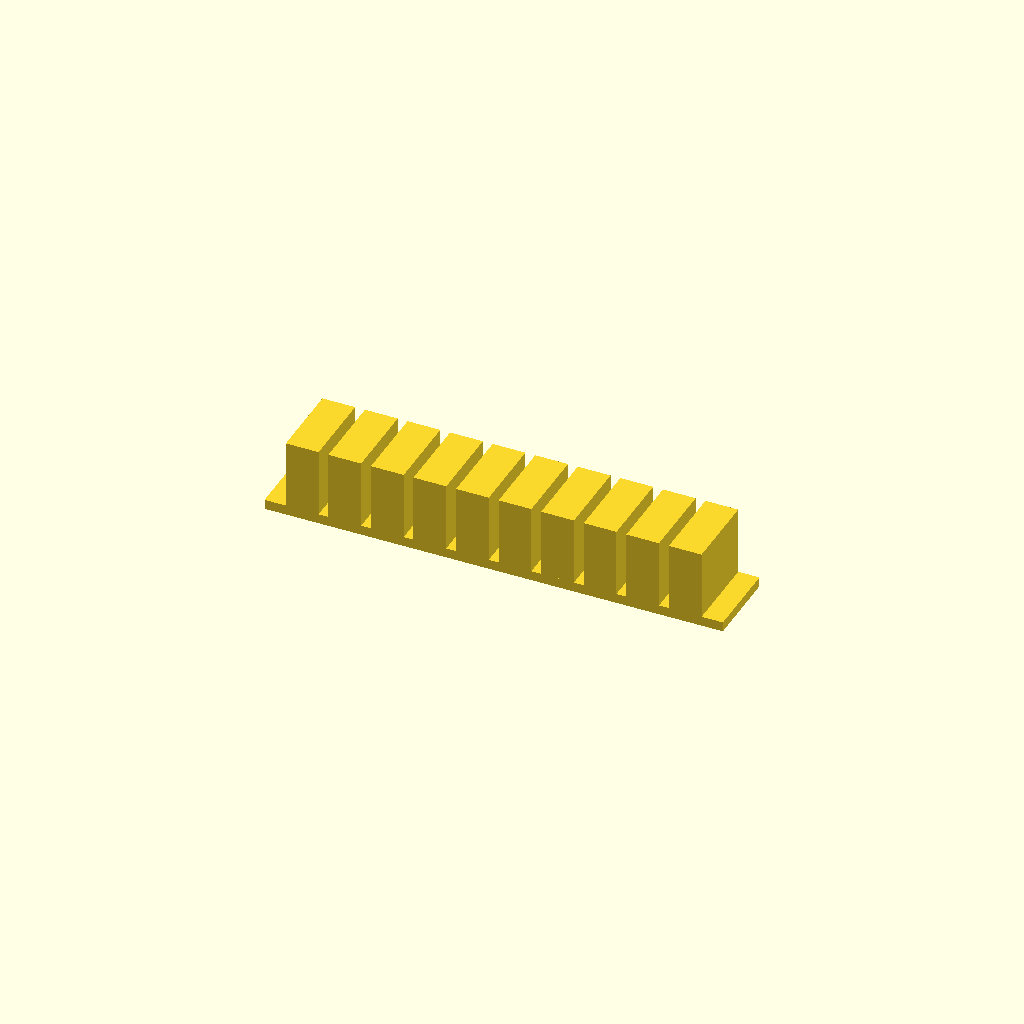
Cell 1 — every parameter at its default value.
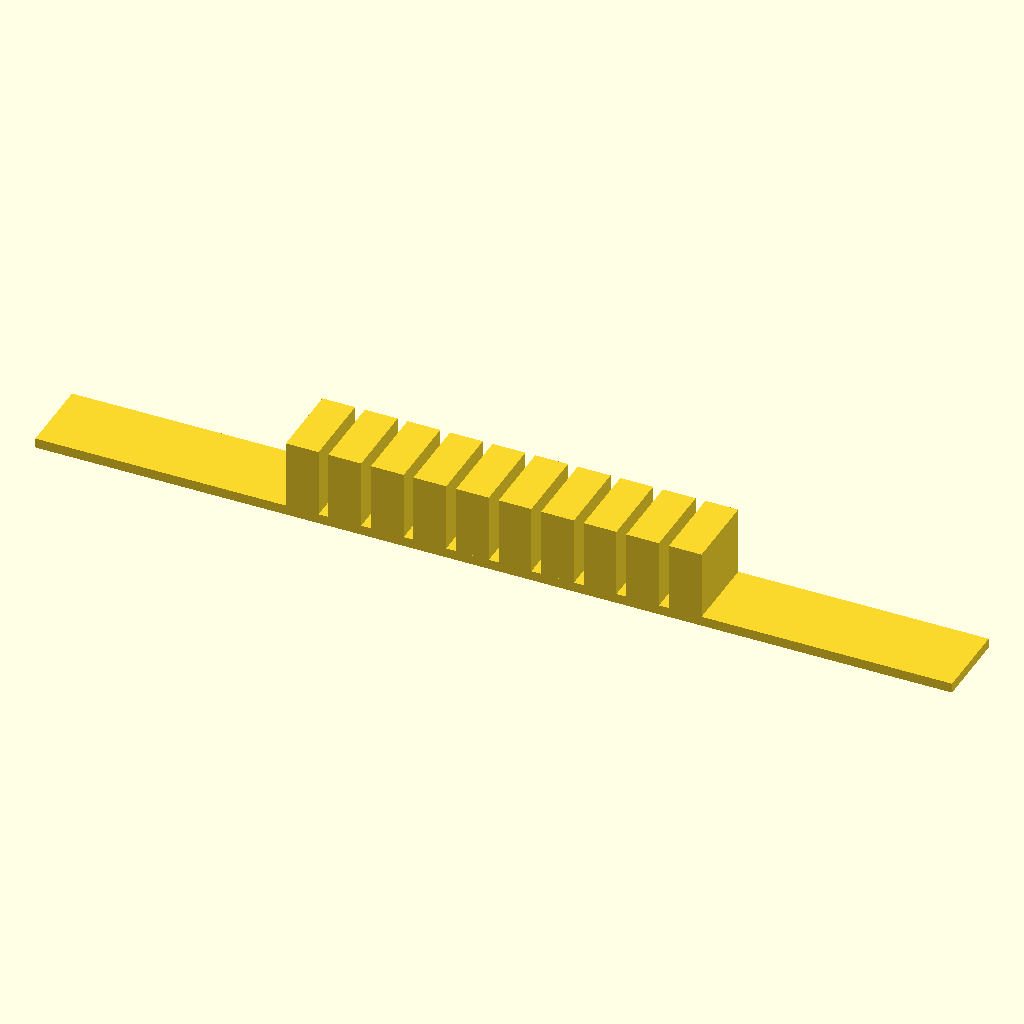
Cell 2: the same model with spine_len = 140.
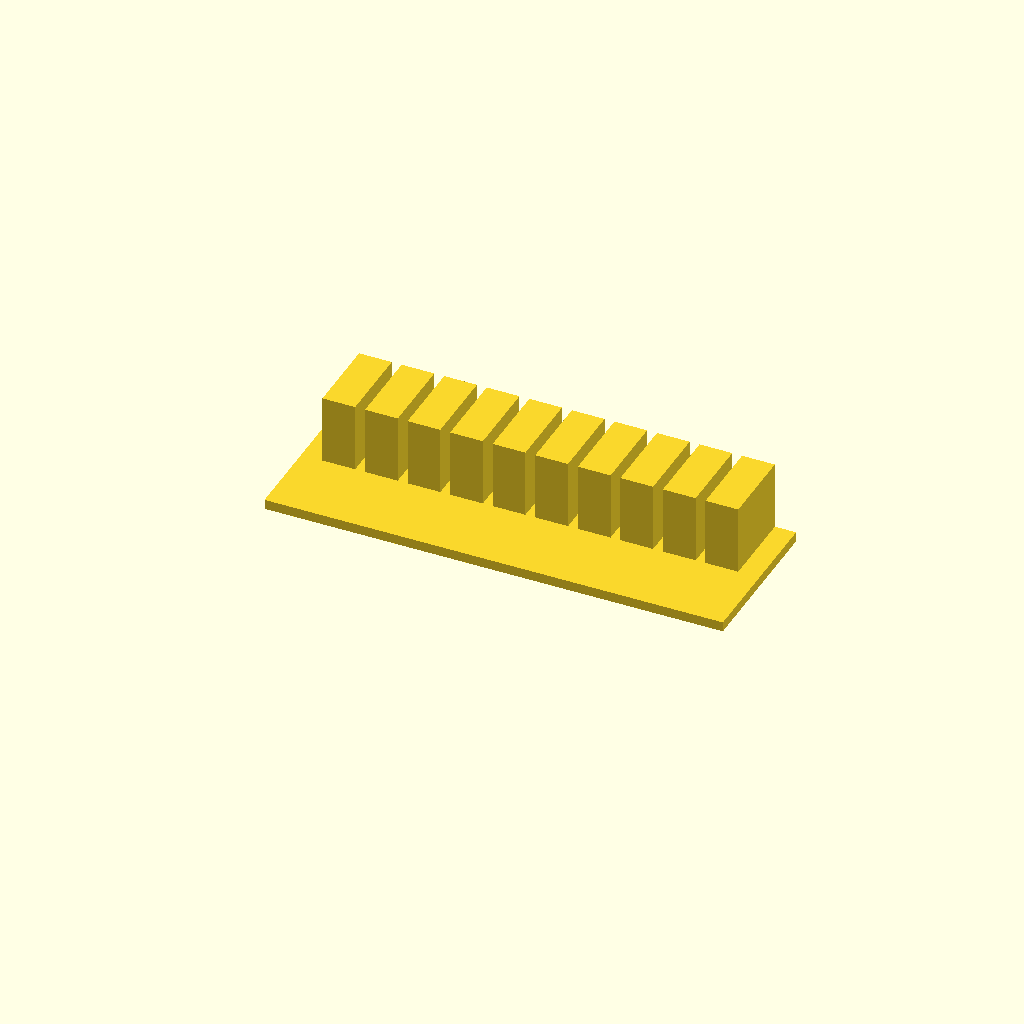
Cell 3: spine_w = 24 (everything else at default).
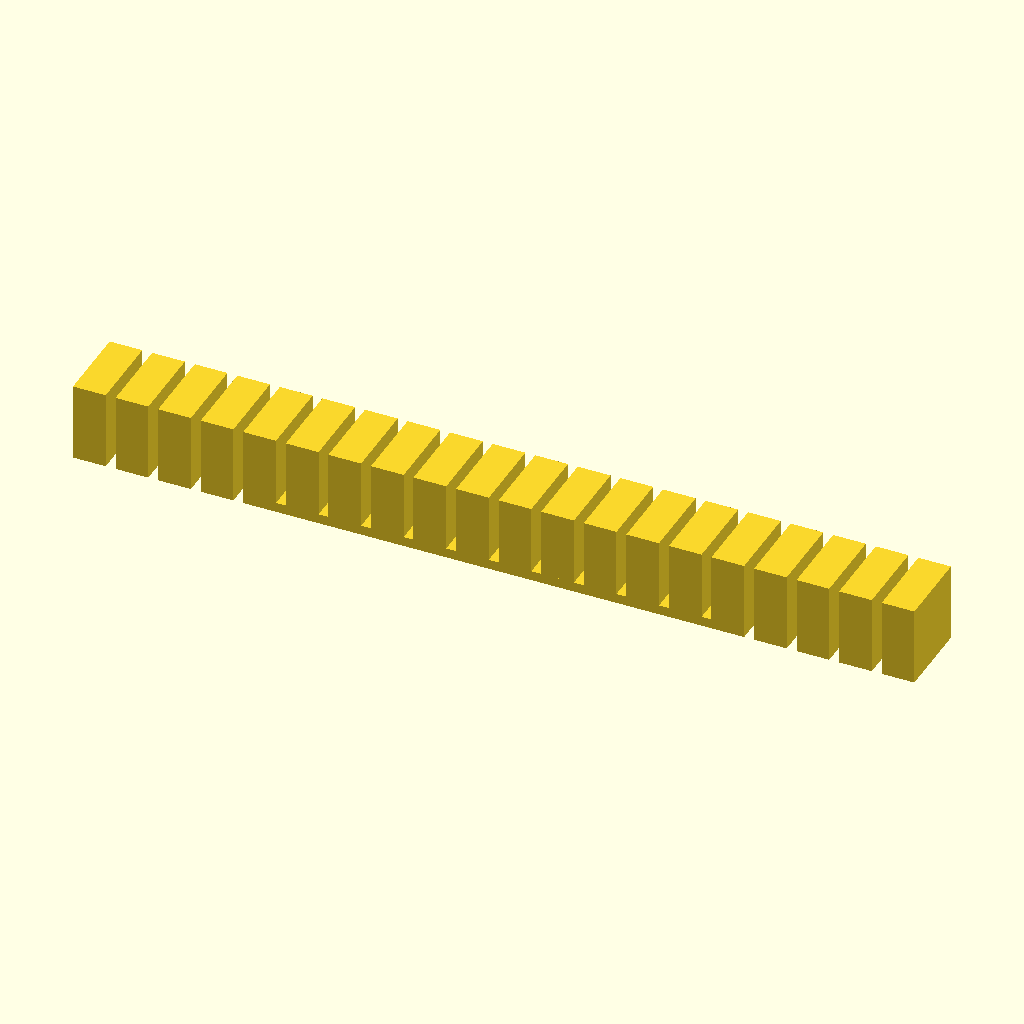
Cell 4 — tooth_count set to 20, the other parameters unchanged.
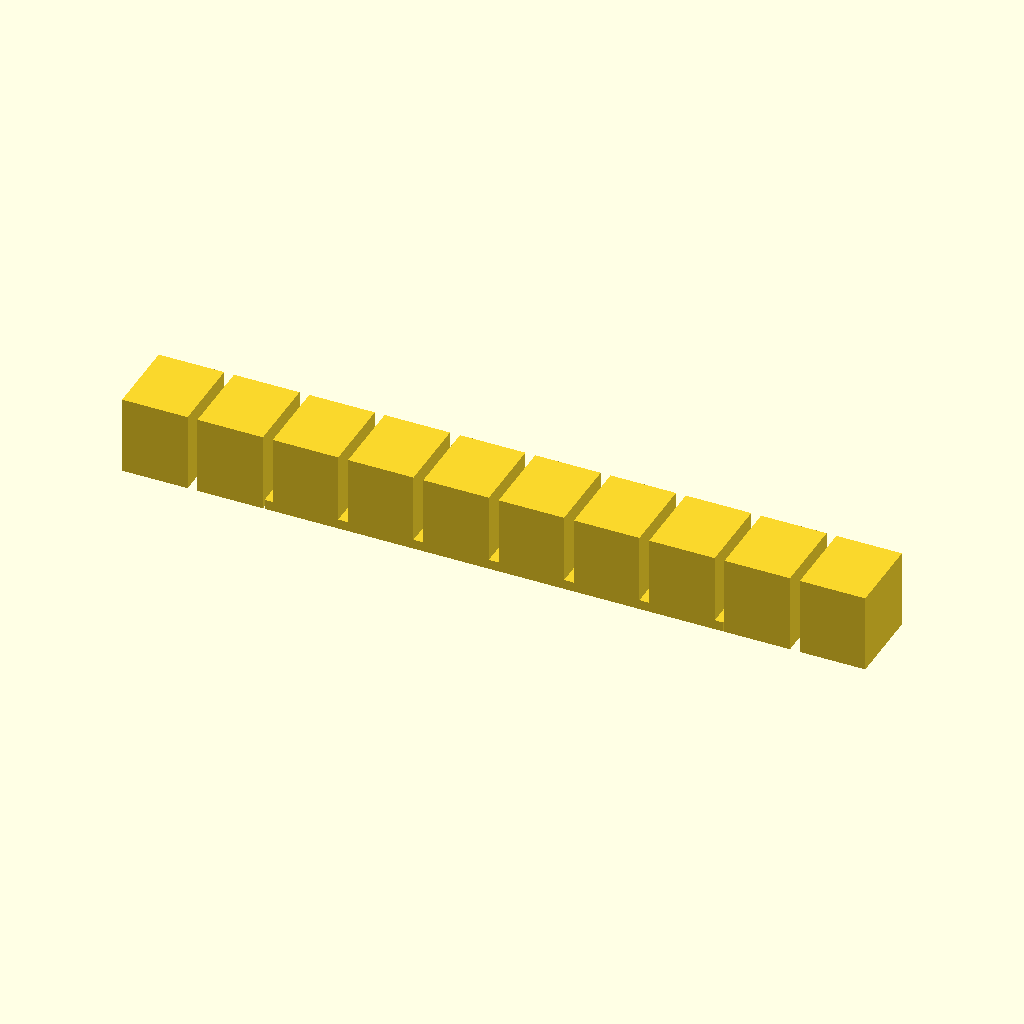
Cell 5: tooth_w = 10 (everything else at default).
All cells are drawn from one camera (rotation 55°, 0°, 25°, orthographic, colour scheme Cornfield), so only the parameter changes between them.
OpenSCAD source file bench/results/gpu-v11-g4/code/scadcoder-v11/gel_comb_10well_s0_a0.scad:
// 10-well agarose gel comb, printed lying flat
// Units: mm. Print orientation: plate on bed (z = 0), teeth up (+Z).

// ---------------- Parameters ----------------
plate_t      = 1.5;    // plate thickness (Z)
spine_len    = 70;     // spine length (X)
spine_w      = 12;     // spine width (Y)

tooth_count  = 10;     // number of wells
tooth_w      = 5.0;    // tooth width (X)
tooth_l      = 12;     // tooth length (Y)
tooth_h      = 12;     // tooth height from plate (Z)

gap          = 1.5;    // gap between neighbouring teeth (X)
eps          = 0.5;    // overcut for clean differences

$fn = 64;

// ---------------- Derived ----------------
pitch   = tooth_w + gap;              // centre-to-centre spacing
x0      = -(tooth_count - 1) * pitch / 2; // first tooth centre (row centred)

// ---------------- Model ----------------
union() {
    // Spine (back bar)
    translate([-spine_len / 2, 0, 0])
        cube([spine_len, spine_w, plate_t]);

    // Teeth
    for (i = [0 : tooth_count - 1])
        translate([x0 + i * pitch - tooth_w / 2,
                   spine_w - tooth_l,
                   0])
            cube([tooth_w, tooth_l, tooth_h]);
}
Parameter table extracted from the source (name, type, default, range or options):
plate_t: number, default 1.5
spine_len: number, default 70
spine_w: number, default 12
tooth_count: number, default 10
tooth_w: number, default 5
tooth_l: number, default 12
tooth_h: number, default 12
gap: number, default 1.5
eps: number, default 0.5
